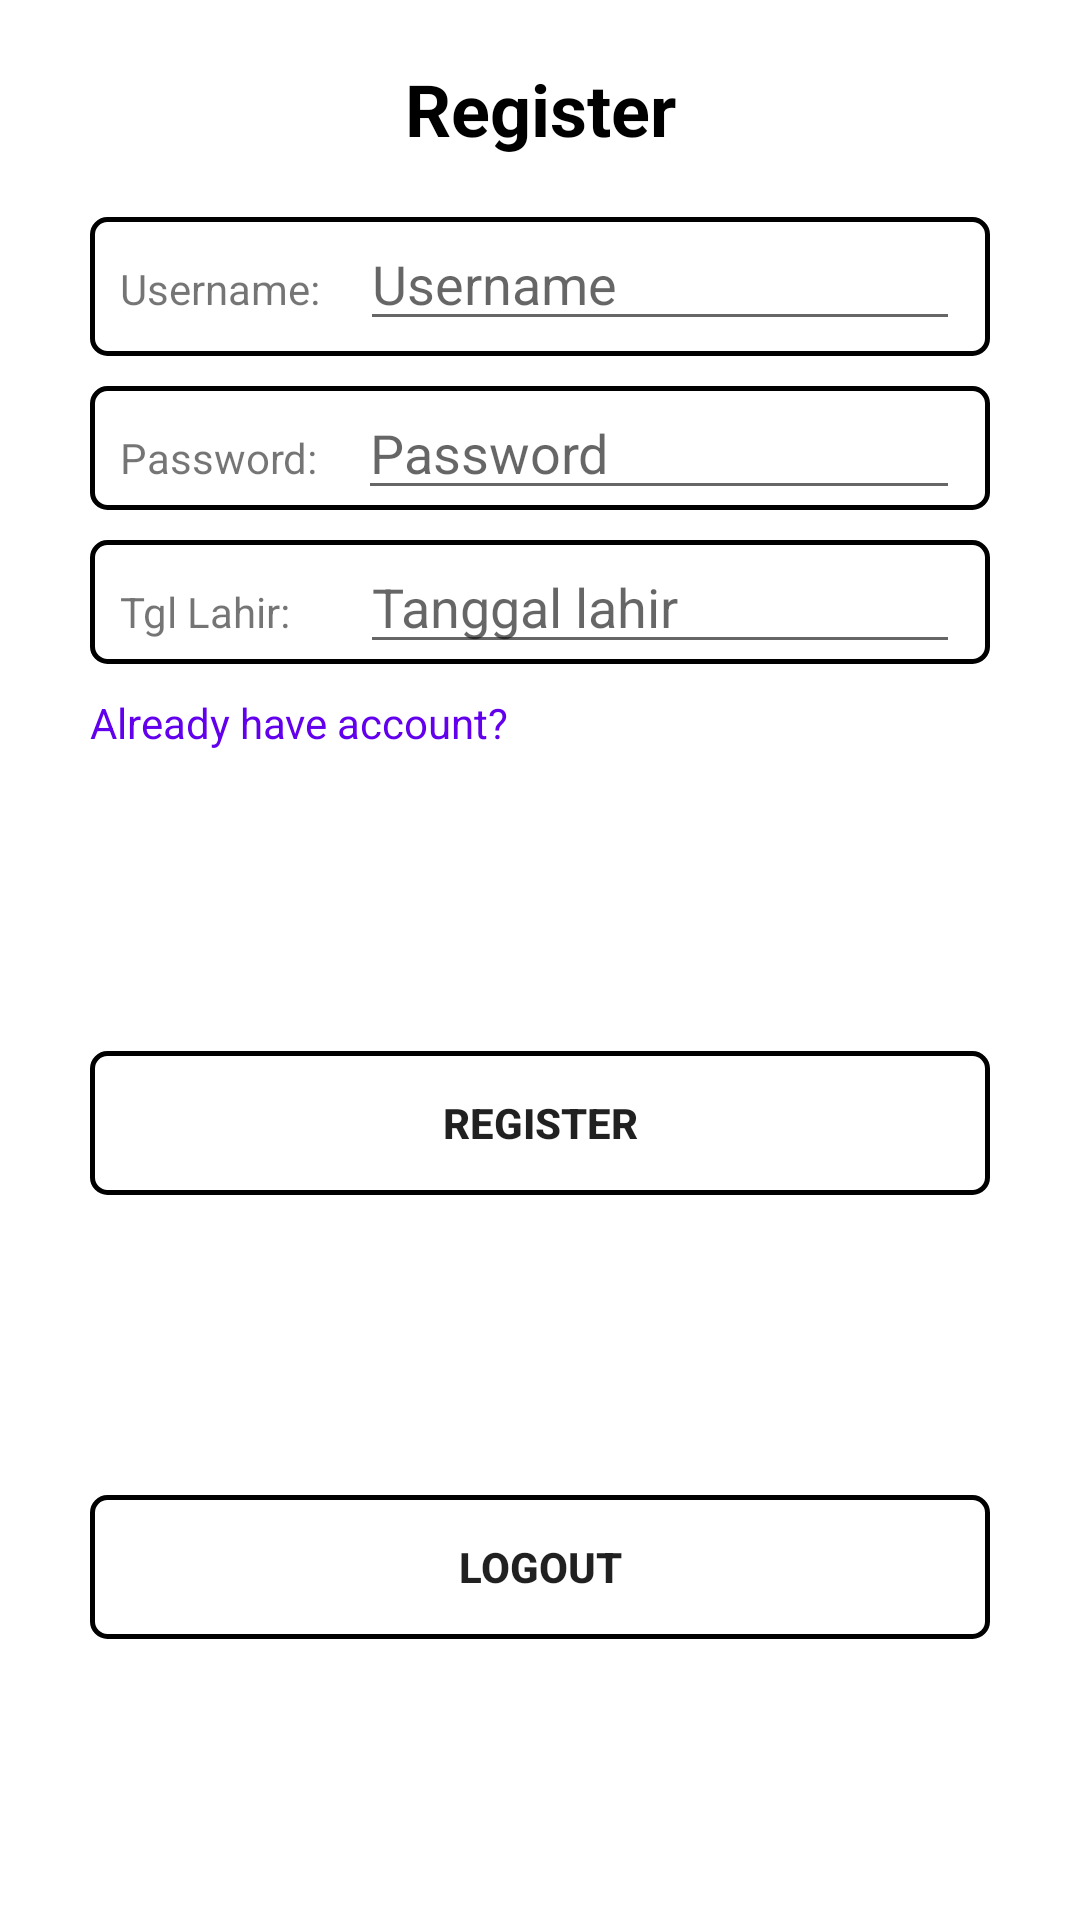

This screen was rendered from an Android layout file. Write that file and the resources it references.
<!-- AndroidManifest.xml: application theme Theme.UASBerita -->
<!-- res/layout/activity_register.xml -->
<?xml version="1.0" encoding="utf-8"?>
<LinearLayout xmlns:android="http://schemas.android.com/apk/res/android"
    xmlns:app="http://schemas.android.com/apk/res-auto"
    xmlns:tools="http://schemas.android.com/tools"
    android:layout_width="match_parent"
    android:layout_height="match_parent"
    android:background="@color/white"
    android:orientation="vertical"
    tools:context=".RegisterActivity">

    <TextView
        android:layout_width="match_parent"
        android:layout_height="wrap_content"
        android:layout_marginTop="20dp"
        android:layout_marginBottom="20dp"
        android:text="Register"
        android:textAlignment="center"
        android:textColor="@color/black"
        android:textSize="24sp"
        android:textStyle="bold" />

    <LinearLayout
        android:layout_width="match_parent"
        android:layout_height="wrap_content"
        android:layout_marginLeft="30dp"
        android:layout_marginRight="30dp"
        android:orientation="vertical">

        <LinearLayout
            android:layout_width="match_parent"
            android:layout_height="wrap_content"
            android:layout_marginBottom="10dp"
            android:background="@drawable/borderteks"
            android:orientation="horizontal"
            android:paddingLeft="10dp"
            android:paddingRight="10dp">

            <TextView
                android:layout_width="wrap_content"
                android:layout_height="wrap_content"
                android:layout_marginRight="5dp"
                android:text="Username: "
                android:textSize="14dp" />

            <EditText
                android:id="@+id/username_regis"
                android:layout_width="match_parent"
                android:layout_height="wrap_content"
                android:layout_marginLeft="5dp"
                android:layout_marginBottom="5dp"
                android:hint="Username"
                android:inputType="textPersonName"/>
        </LinearLayout>

        <LinearLayout
            android:layout_width="match_parent"
            android:layout_height="wrap_content"
            android:layout_marginBottom="10dp"
            android:background="@drawable/borderteks"
            android:orientation="horizontal"
            android:paddingLeft="10dp"
            android:paddingRight="10dp">

            <TextView
                android:layout_width="wrap_content"
                android:layout_height="wrap_content"
                android:layout_marginRight="5dp"
                android:text="Password: "
                android:textSize="14dp" />

            <EditText
                android:id="@+id/password_regis"
                android:layout_width="match_parent"
                android:layout_height="wrap_content"
                android:layout_marginLeft="5dp"
                android:hint="Password"
                android:inputType="textPassword"/>
        </LinearLayout>

        <LinearLayout
            android:layout_width="match_parent"
            android:layout_height="wrap_content"
            android:layout_marginBottom="10dp"
            android:background="@drawable/borderteks"
            android:orientation="horizontal"
            android:paddingLeft="10dp"
            android:paddingRight="10dp">

            <TextView
                android:layout_width="wrap_content"
                android:layout_height="wrap_content"
                android:layout_marginRight="5dp"
                android:text="Tgl Lahir: "
                android:textSize="14dp" />

            <EditText
                android:layout_width="match_parent"
                android:layout_height="wrap_content"
                android:hint="Tanggal lahir"
                android:id="@+id/tgl_lahir"
                android:onClick="showDatePicker"
                android:layout_marginLeft="15dp"/>
        </LinearLayout>

        <TextView
            android:layout_width="wrap_content"
            android:layout_height="wrap_content"
            android:id="@+id/login_txt"
            android:text="Already have account?"
            android:textColor="@color/purple_500"/>

        <Button
            android:id="@+id/buttonRegister"
            android:layout_width="match_parent"
            android:layout_height="wrap_content"
            android:layout_marginTop="100dp"
            android:background="@drawable/borderteks"
            android:text="Register"
            android:textSize="14sp"
            android:textStyle="bold"/>

        <Button
            android:id="@+id/logout"
            android:layout_width="match_parent"
            android:layout_height="wrap_content"
            android:layout_marginTop="100dp"
            android:background="@drawable/borderteks"
            android:text="logout"
            android:textSize="14sp"
            android:textStyle="bold" />
    </LinearLayout>

</LinearLayout>
<!-- resources referenced by this layout -->
<resources>
  <!-- drawable borderteks (drawable) -->
  <?xml version="1.0" encoding="utf-8"?>
  <shape xmlns:android="http://schemas.android.com/apk/res/android"
      android:shape="rectangle">
      <corners
          android:radius="5dp"/>
      <stroke
          android:width="1.5dp"
          android:color="@android:color/black" />
  </shape>
  <style name="Theme.UASBerita" parent="Theme.MaterialComponents.DayNight.DarkActionBar">
          
          <item name="colorPrimary">@color/purple_500</item>
          <item name="colorPrimaryVariant">@color/purple_700</item>
          <item name="colorOnPrimary">@color/white</item>
          
          <item name="colorSecondary">@color/teal_200</item>
          <item name="colorSecondaryVariant">@color/teal_700</item>
          <item name="colorOnSecondary">@color/black</item>
          
          <item name="android:statusBarColor" tools:targetApi="l">?attr/colorPrimaryVariant</item>
          
      </style>
  <!-- not gathered from this repository: default colours our renderer supplied (Android Studio template values) -->
  <color name="purple_500">#FF6200EE</color>
  <color name="purple_700">#FF3700B3</color>
  <color name="teal_200">#FF03DAC5</color>
  <color name="teal_700">#FF018786</color>
  <color name="black">#FF000000</color>
  <color name="white">#FFFFFFFF</color>
</resources>
